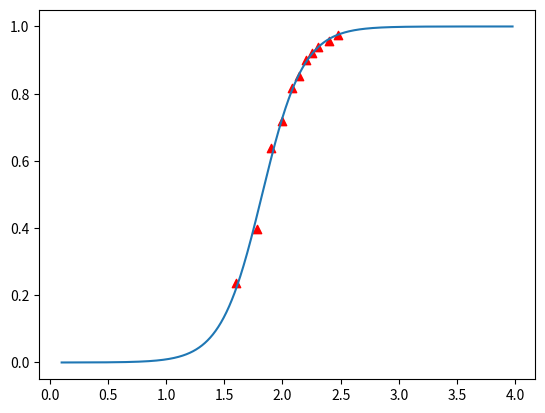

Reproduce this figure in Python.
"""
Data set from the original paper on logistic regression:
Joseph Berkson, Application of the Logistic Function to Bio-Assay. Journal of the American Statistical Association (1944).
"""
from math import log10, sqrt, exp
import matplotlib.pyplot as plt
import numpy as np


def logistic(x):
    try:
        return 1 / (1 + exp(-x))
    except:
        return 0


def line(m, b, x):
    return m * x + b


dose = [40, 60, 80, 100, 120, 140, 160, 180, 200, 250, 300]
exposed = [462, 500, 467, 515, 561, 469, 550, 542, 479, 497, 453]
mortality = [109, 199, 298, 370, 459, 400, 495, 499, 450, 476, 442]

log_dose = [log10(dose[i]) for i in range(0, len(dose))]
mortality_rate = [mortality[i] / exposed[i] for i in range(0, len(dose))]
plt.scatter(log_dose, mortality_rate, color='red', marker='^')

# Fitting parameters from Berkson (p. 363)
m, b = 5.659746, -10.329884
x_l = np.linspace(min(log_dose) - 1.5, max(log_dose) + 1.5, 1000)
y_l = [logistic(line(m, b, x_l[i])) for i in range(0, len(x_l))]
plt.plot(x_l, y_l)
plt.show()
